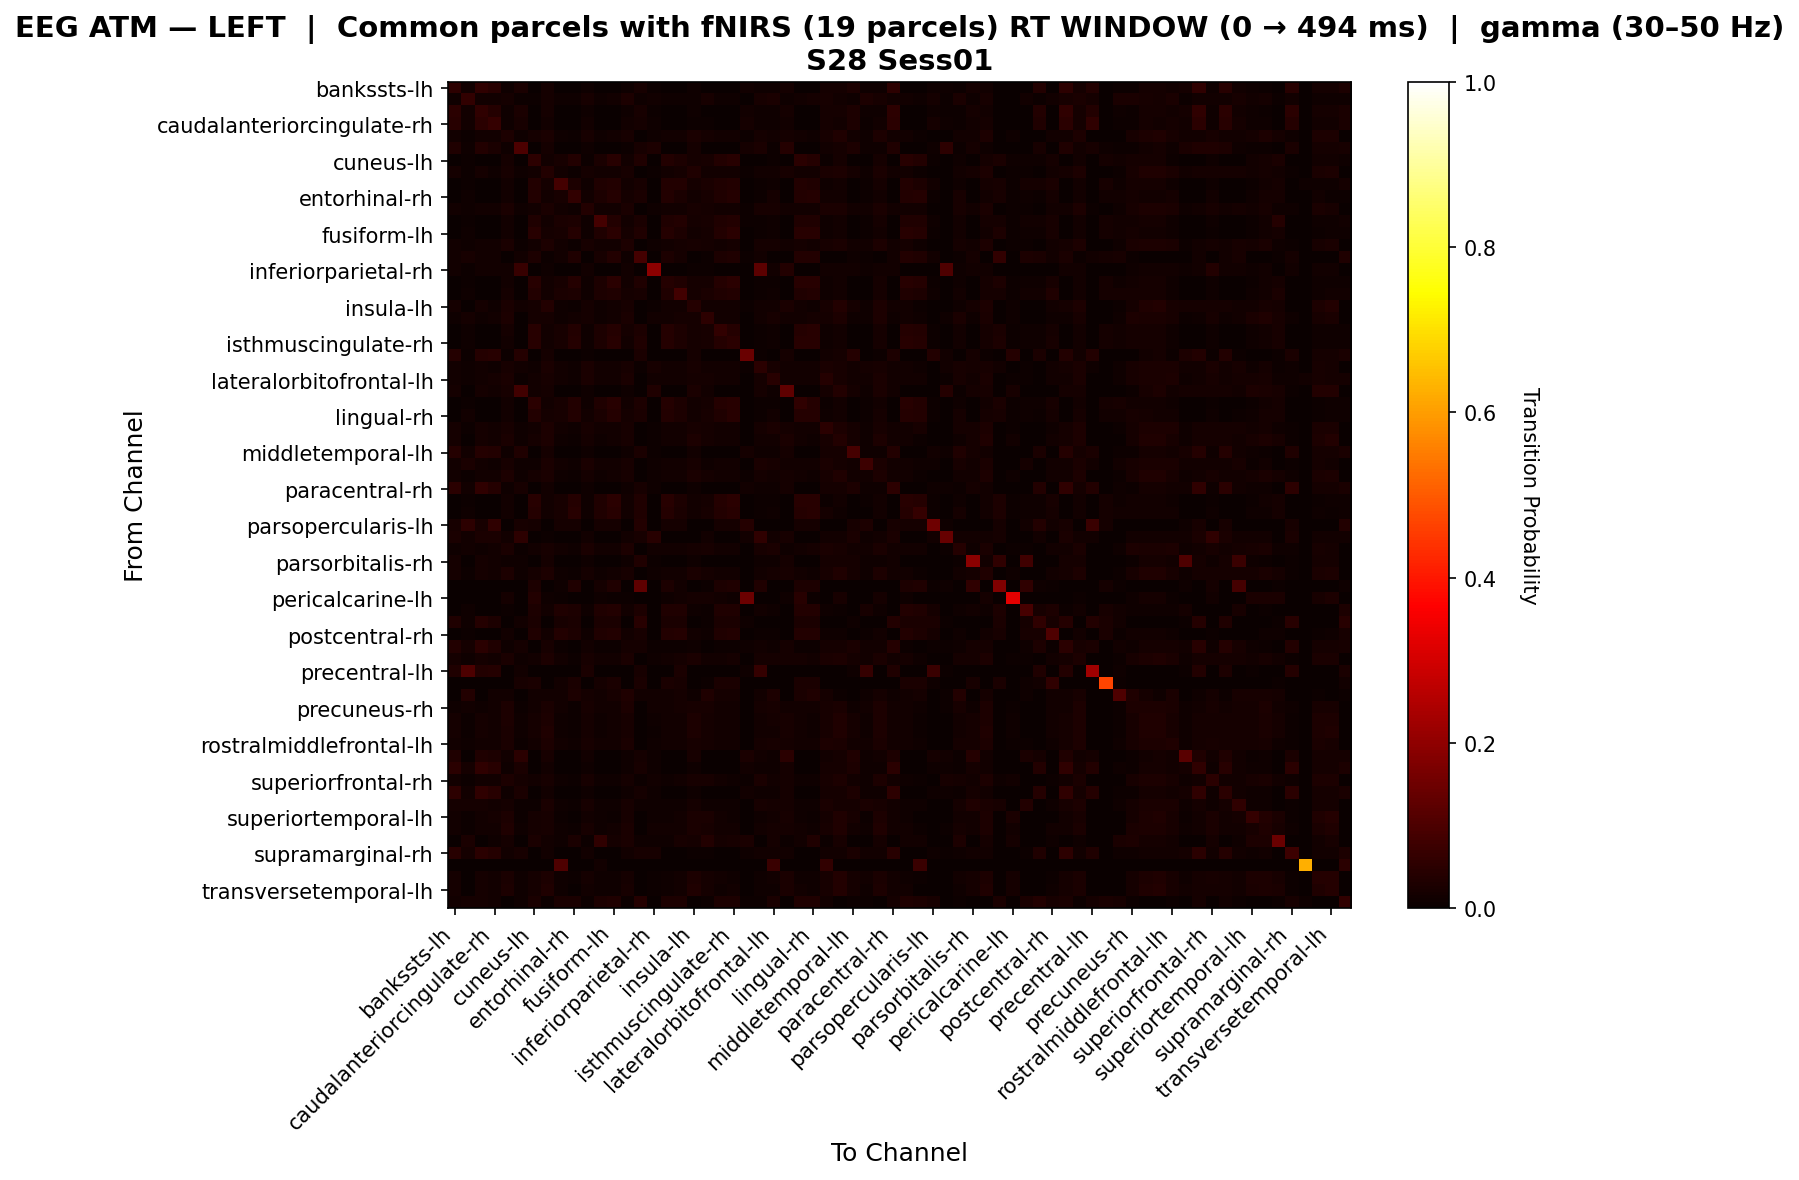

Source data for this figure (header and first rows):
, bankssts-lh, bankssts-rh, caudalanteriorcingulate-lh, caudalanteriorcingulate-rh, caudalmiddlefrontal-lh, caudalmiddlefrontal-rh, cuneus-lh, cuneus-rh, entorhinal-lh, entorhinal-rh, frontalpole-lh, frontalpole-rh, fusiform-lh, fusiform-rh, inferiorparietal-lh, inferiorparietal-rh, inferiortemporal-lh, inferiortemporal-rh, insula-lh, insula-rh, isthmuscingulate-lh, isthmuscingulate-rh, lateraloccipital-lh
bankssts-lh, 0.05141, 0.01256, 0.05826, 0.04341, 0.009153, 0.02628, 0.0, 0.01716, 0.0, 0.0, 0.0103, 0.0, 0.0, 0.0103, 0.02055, 0.006865, 0.0, 0.0, 0.01144, 0.002288, 0.0, 0.0, 0.01371
bankssts-rh, 0.01091, 0.0593, 0.01321, 0.01522, 0.01766, 0.004449, 0.006881, 0.01807, 0.01147, 0.01119, 0.02224, 0.01147, 0.01376, 0.02885, 0.009174, 0.01293, 0.01147, 0.01147, 0.009174, 0.01981, 0.01147, 0.01147, 0.0
caudalanteriorcingulate-lh, 0.04933, 0.01398, 0.0581, 0.04183, 0.009153, 0.02377, 0.0, 0.01716, 0.0, 0.0, 0.0103, 0.0, 0.0, 0.0103, 0.02047, 0.006865, 0.0, 0.0, 0.01144, 0.002288, 0.0, 0.0, 0.0122
caudalanteriorcingulate-rh, 0.04615, 0.01363, 0.04923, 0.06357, 0.01092, 0.02198, 0.0, 0.0131, 0.0, 0.0, 0.01201, 0.0, 0.0, 0.01201, 0.01852, 0.008734, 0.0, 0.0, 0.007642, 0.004367, 0.0, 0.0, 0.01762
caudalmiddlefrontal-lh, 0.01479, 0.005694, 0.01479, 0.01183, 0.0309, 0.01036, 0.01759, 0.02565, 0.01131, 0.005025, 0.0196, 0.01131, 0.01256, 0.02166, 0.0, 0.01036, 0.01256, 0.01508, 0.02646, 0.01951, 0.01256, 0.01382, 0.004438
caudalmiddlefrontal-rh, 0.03327, 0.01042, 0.03674, 0.02645, 0.01136, 0.09779, 0.0, 0.01818, 0.0, 0.0, 0.01136, 0.0, 0.0, 0.006818, 0.02083, 0.03112, 0.0, 0.0, 0.01818, 0.0, 0.0, 0.0, 0.01723
cuneus-lh, 0.0, 0.005683, 0.0, 0.0, 0.01799, 0.0, 0.05162, 0.01439, 0.01976, 0.03843, 0.005995, 0.02649, 0.04458, 0.01423, 0.03139, 0.0, 0.0389, 0.02904, 0.01799, 0.02111, 0.03785, 0.04578, 0.0
cuneus-rh, 0.01744, 0.004396, 0.01744, 0.01163, 0.02301, 0.01163, 0.01429, 0.03573, 0.01319, 0.005495, 0.01897, 0.01319, 0.01429, 0.02336, 0.0, 0.005814, 0.01429, 0.01648, 0.03283, 0.01209, 0.01429, 0.01538, 0.00436
entorhinal-lh, 0.0, 0.003937, 0.0, 0.0, 0.01444, 0.0, 0.03599, 0.01575, 0.0864, 0.02811, 0.009186, 0.03468, 0.03599, 0.01312, 0.02155, 0.0, 0.03599, 0.0373, 0.01575, 0.02474, 0.03468, 0.0373, 0.0
entorhinal-rh, 0.0, 0.01026, 0.0, 0.003861, 0.01462, 0.0, 0.03779, 0.01269, 0.02041, 0.06134, 0.01462, 0.02813, 0.03972, 0.01848, 0.02703, 0.003861, 0.03586, 0.02427, 0.01269, 0.02234, 0.03393, 0.03972, 0.0
frontalpole-lh, 0.01495, 0.009231, 0.01495, 0.01223, 0.02426, 0.009511, 0.01203, 0.02597, 0.01375, 0.008591, 0.03864, 0.01375, 0.01375, 0.02462, 0.0, 0.009511, 0.01375, 0.01375, 0.0219, 0.0161, 0.01375, 0.01375, 0.004076
frontalpole-rh, 0.0, 0.007362, 0.0, 0.0, 0.01444, 0.0, 0.03498, 0.01444, 0.02682, 0.03053, 0.009186, 0.08847, 0.0371, 0.01312, 0.02397, 0.0, 0.03156, 0.0363, 0.01575, 0.01997, 0.03498, 0.03841, 0.006849
fusiform-lh, 0.0, 0.009174, 0.0, 0.0, 0.01376, 0.0, 0.04358, 0.01606, 0.02294, 0.04014, 0.009174, 0.03211, 0.04702, 0.01606, 0.03211, 0.0, 0.04243, 0.02982, 0.01491, 0.01835, 0.03899, 0.04817, 0.0
fusiform-rh, 0.01382, 0.01089, 0.01382, 0.01508, 0.02513, 0.006281, 0.01382, 0.02744, 0.01382, 0.007017, 0.02178, 0.01382, 0.01498, 0.02764, 0.0, 0.01131, 0.01498, 0.01613, 0.02126, 0.0178, 0.01382, 0.01613, 0.001256
inferiorparietal-lh, 0.01198, 0.02255, 0.01497, 0.01198, 0.0, 0.01198, 0.02982, 0.005988, 0.01217, 0.0344, 0.002994, 0.02134, 0.0381, 0.008282, 0.089, 0.0, 0.03052, 0.01676, 0.0, 0.006881, 0.02822, 0.0351, 0.005988
inferiorparietal-rh, 0.01246, 0.006231, 0.01246, 0.01402, 0.01402, 0.07029, 0.0, 0.009346, 0.0, 0.0, 0.01402, 0.0, 0.0, 0.01246, 0.0, 0.1921, 0.0, 0.0, 0.006231, 0.006231, 0.0, 0.0, 0.001558
inferiortemporal-lh, 0.0, 0.006314, 0.0, 0.0, 0.015, 0.0, 0.04577, 0.015, 0.02276, 0.03958, 0.00875, 0.03045, 0.04708, 0.0125, 0.03333, 0.0, 0.04196, 0.03163, 0.01625, 0.01763, 0.04196, 0.04833, 0.0
inferiortemporal-rh, 0.0, 0.01051, 0.0, 0.0, 0.01573, 0.0, 0.03716, 0.01461, 0.02665, 0.03062, 0.007865, 0.03022, 0.03491, 0.01593, 0.02143, 0.0, 0.03134, 0.08359, 0.01685, 0.0242, 0.03491, 0.03604, 0.0
insula-lh, 0.01794, 0.002304, 0.01794, 0.01121, 0.02625, 0.01345, 0.01728, 0.03625, 0.01152, 0.00576, 0.01812, 0.01152, 0.01267, 0.02049, 0.0, 0.004484, 0.01267, 0.01498, 0.0397, 0.01498, 0.01267, 0.01382, 0.006726
insula-rh, 0.008889, 0.01699, 0.008889, 0.01333, 0.0283, 0.002222, 0.01941, 0.01734, 0.01146, 0.0124, 0.01827, 0.01146, 0.01368, 0.02702, 0.002222, 0.01333, 0.01289, 0.01655, 0.01719, 0.05354, 0.01512, 0.01512, 0.0
isthmuscingulate-lh, 0.0, 0.008525, 0.0, 0.0, 0.01573, 0.0, 0.0452, 0.01461, 0.02267, 0.03655, 0.007865, 0.02782, 0.04183, 0.01606, 0.02835, 0.0, 0.03926, 0.03119, 0.01685, 0.02122, 0.06212, 0.04296, 0.0
isthmuscingulate-rh, 0.0, 0.008084, 0.0, 0.0, 0.01515, 0.0, 0.04497, 0.01515, 0.02199, 0.04023, 0.008159, 0.03117, 0.0461, 0.01511, 0.03211, 0.0, 0.04151, 0.03008, 0.01632, 0.0197, 0.03922, 0.04726, 0.0
lateraloccipital-lh, 0.04296, 0.006329, 0.04296, 0.0443, 0.005882, 0.04296, 0.0, 0.01765, 0.0, 0.0, 0.005882, 0.0, 0.0, 0.0, 0.02532, 0.0, 0.0, 0.0, 0.01765, 0.0, 0.0, 0.0, 0.1443
lateraloccipital-rh, 0.01442, 0.01015, 0.01442, 0.01122, 0.0215, 0.01469, 0.008681, 0.02497, 0.01215, 0.008681, 0.02497, 0.01215, 0.01215, 0.02177, 0.006944, 0.02177, 0.01215, 0.01376, 0.02003, 0.01189, 0.01215, 0.01215, 0.004808
lateralorbitofrontal-lh, 0.01319, 0.0105, 0.01319, 0.01583, 0.02359, 0.006596, 0.01172, 0.02227, 0.01172, 0.01108, 0.02491, 0.01172, 0.01172, 0.02623, 0.0, 0.01187, 0.01172, 0.01172, 0.01832, 0.01832, 0.01172, 0.01172, 0.001319
lateralorbitofrontal-rh, 0.01705, 0.002273, 0.01705, 0.0125, 0.02242, 0.08242, 0.01333, 0.01818, 0.0, 0.0, 0.01023, 0.0, 0.0, 0.01023, 0.0, 0.03348, 0.0, 0.0, 0.02583, 0.01561, 0.0, 0.0, 0.003409
lingual-lh, 0.0, 0.006788, 0.0, 0.0, 0.01429, 0.0, 0.05017, 0.01538, 0.02276, 0.03659, 0.008791, 0.03233, 0.04539, 0.01319, 0.0311, 0.0, 0.0406, 0.03084, 0.01538, 0.01687, 0.0406, 0.04649, 0.0
lingual-rh, 0.0, 0.01267, 0.0, 0.003876, 0.01545, 0.0, 0.03871, 0.01597, 0.02127, 0.03715, 0.01177, 0.02708, 0.04187, 0.01933, 0.02713, 0.003876, 0.038, 0.0276, 0.01474, 0.02075, 0.03483, 0.0431, 0.0
medialorbitofrontal-lh, 0.01709, 0.006841, 0.01709, 0.01282, 0.02234, 0.008547, 0.01273, 0.02768, 0.01273, 0.009091, 0.02159, 0.01273, 0.01273, 0.02341, 0.0, 0.007479, 0.01273, 0.01273, 0.02234, 0.01593, 0.01273, 0.01273, 0.003205
medialorbitofrontal-rh, 0.01716, 0.002288, 0.01716, 0.01259, 0.02691, 0.009153, 0.01776, 0.03082, 0.01093, 0.004098, 0.01576, 0.01093, 0.0123, 0.02123, 0.0, 0.006865, 0.0123, 0.01503, 0.0292, 0.01732, 0.0123, 0.01366, 0.003432
middletemporal-lh, 0.04238, 0.01261, 0.04238, 0.03756, 0.009639, 0.03515, 0.0, 0.01687, 0.0, 0.0, 0.01084, 0.0, 0.0, 0.01084, 0.02551, 0.007229, 0.0, 0.0, 0.01205, 0.00241, 0.0, 0.0, 0.01892
middletemporal-rh, 0.01292, 0.02546, 0.01292, 0.01107, 0.02094, 0.01107, 0.008021, 0.02628, 0.01337, 0.008021, 0.02628, 0.01337, 0.01337, 0.02259, 0.0, 0.009225, 0.01337, 0.01337, 0.01992, 0.009866, 0.01337, 0.01337, 0.00369
paracentral-lh, 0.01524, 0.006459, 0.01524, 0.01247, 0.02975, 0.009695, 0.01728, 0.02629, 0.01152, 0.00576, 0.01938, 0.01152, 0.01267, 0.0226, 0.0, 0.009695, 0.01267, 0.01498, 0.02559, 0.01913, 0.01267, 0.01382, 0.004155
paracentral-rh, 0.04841, 0.01518, 0.05718, 0.042, 0.01044, 0.02274, 0.0, 0.01392, 0.0, 0.0, 0.0116, 0.0, 0.0, 0.0116, 0.02047, 0.008121, 0.0, 0.0, 0.009281, 0.00348, 0.0, 0.0, 0.01225
parahippocampal-lh, 0.0, 0.006811, 0.0, 0.0, 0.01429, 0.0, 0.04569, 0.01538, 0.02285, 0.03931, 0.008791, 0.03251, 0.0481, 0.01319, 0.03382, 0.0, 0.04327, 0.03098, 0.01538, 0.01692, 0.04086, 0.0492, 0.0
parahippocampal-rh, 0.0, 0.008277, 0.0, 0.0, 0.01292, 0.0, 0.04273, 0.01292, 0.02209, 0.04363, 0.01107, 0.03311, 0.04503, 0.01521, 0.03211, 0.0, 0.04044, 0.02668, 0.01292, 0.0198, 0.03814, 0.04503, 0.0
parsopercularis-lh, 0.02041, 0.05211, 0.02041, 0.05612, 0.0, 0.02041, 0.01709, 0.0, 0.01709, 0.01709, 0.0, 0.01709, 0.01709, 0.0, 0.0375, 0.0, 0.01709, 0.01709, 0.0, 0.0, 0.01709, 0.01709, 0.04082
parsopercularis-rh, 0.02561, 0.0121, 0.02561, 0.02561, 0.0121, 0.05405, 0.0, 0.004032, 0.0, 0.0, 0.0121, 0.0, 0.0, 0.0121, 0.02252, 0.04363, 0.0, 0.0, 0.0, 0.0121, 0.0, 0.0, 0.01351
parsorbitalis-lh, 0.01129, 0.01476, 0.01129, 0.01452, 0.02477, 0.006452, 0.01186, 0.02162, 0.01356, 0.0117, 0.02477, 0.01356, 0.01356, 0.02969, 0.0, 0.01452, 0.01356, 0.01356, 0.0184, 0.02154, 0.01356, 0.01356, 0.0
parsorbitalis-rh, 0.01716, 0.002288, 0.01716, 0.01259, 0.009153, 0.009153, 0.0, 0.01716, 0.0, 0.0, 0.0103, 0.0, 0.0, 0.0103, 0.03488, 0.006865, 0.0, 0.0, 0.01144, 0.002288, 0.0, 0.0, 0.003432
parstriangularis-lh, 0.01617, 0.005806, 0.01617, 0.0127, 0.02796, 0.008083, 0.01756, 0.02791, 0.01171, 0.005855, 0.01857, 0.01171, 0.01288, 0.02326, 0.0, 0.008083, 0.01288, 0.01522, 0.0268, 0.01869, 0.01288, 0.01405, 0.003464
parstriangularis-rh, 0.0, 0.002564, 0.0, 0.0, 0.0, 0.0, 0.03077, 0.0, 0.01026, 0.03333, 0.0, 0.01795, 0.03333, 0.0, 0.1286, 0.0, 0.02821, 0.01538, 0.0, 0.005128, 0.02821, 0.03333, 0.0
pericalcarine-lh, 0.0, 0.0, 0.0, 0.0, 0.01935, 0.0, 0.03787, 0.009677, 0.006452, 0.0, 0.003226, 0.009677, 0.006452, 0.006452, 0.0, 0.0, 0.009677, 0.0129, 0.01935, 0.01935, 0.0129, 0.009677, 0.1481
pericalcarine-rh, 0.0, 0.01101, 0.0, 0.0, 0.006608, 0.0, 0.0296, 0.01322, 0.034, 0.0296, 0.01101, 0.034, 0.0362, 0.01322, 0.02739, 0.0, 0.034, 0.034, 0.008811, 0.006608, 0.034, 0.034, 0.0
postcentral-lh, 0.03216, 0.0117, 0.04094, 0.02924, 0.0, 0.01462, 0.025, 0.0, 0.02, 0.025, 0.0, 0.025, 0.025, 0.0, 0.04547, 0.0, 0.025, 0.025, 0.0, 0.005, 0.025, 0.025, 0.008772
postcentral-rh, 0.0, 0.005141, 0.0, 0.0, 0.01285, 0.0, 0.03391, 0.01542, 0.03519, 0.02748, 0.01028, 0.03391, 0.03648, 0.01414, 0.02105, 0.0, 0.03519, 0.04174, 0.01414, 0.01028, 0.03391, 0.03648, 0.0
posteriorcingulate-lh, 0.03901, 0.01715, 0.04697, 0.03274, 0.009615, 0.01851, 0.0, 0.02093, 0.003984, 0.0, 0.01467, 0.003984, 0.005976, 0.01666, 0.01594, 0.007479, 0.003984, 0.003984, 0.01161, 0.003205, 0.003984, 0.003984, 0.009181
posteriorcingulate-rh, 0.01682, 0.00795, 0.01682, 0.01233, 0.02385, 0.008969, 0.01376, 0.03063, 0.01376, 0.005734, 0.02039, 0.01376, 0.01491, 0.02497, 0.0, 0.007848, 0.01491, 0.01606, 0.025, 0.01483, 0.01376, 0.01606, 0.003363
precentral-lh, 0.03125, 0.09886, 0.03693, 0.03977, 0.0, 0.0142, 0.0, 0.0, 0.0, 0.0, 0.025, 0.0, 0.0, 0.0, 0.01989, 0.0, 0.0, 0.025, 0.0, 0.0, 0.0, 0.0, 0.01136
precentral-rh, 0.0, 0.003356, 0.0, 0.0, 0.0, 0.02013, 0.02685, 0.0, 0.01342, 0.02685, 0.0, 0.01678, 0.02685, 0.0, 0.02685, 0.0, 0.02349, 0.02013, 0.0, 0.006711, 0.02685, 0.02685, 0.0
precuneus-lh, 0.0, 0.0381, 0.001779, 0.01282, 0.01531, 0.0, 0.01531, 0.01423, 0.01246, 0.02813, 0.01887, 0.01246, 0.02065, 0.03347, 0.01175, 0.01282, 0.01246, 0.01887, 0.01068, 0.03454, 0.01887, 0.01887, 0.0
precuneus-rh, 0.01171, 0.01186, 0.01171, 0.01505, 0.02853, 0.006689, 0.01515, 0.02351, 0.01282, 0.0075, 0.02154, 0.01282, 0.01399, 0.02787, 0.0, 0.01505, 0.01399, 0.01632, 0.02133, 0.02118, 0.01399, 0.01515, 0.0
rostralanteriorcingulate-lh, 0.01682, 0.005705, 0.01682, 0.01233, 0.02765, 0.008969, 0.01756, 0.02863, 0.01171, 0.005855, 0.01824, 0.01171, 0.01288, 0.02292, 0.0, 0.007848, 0.01288, 0.01522, 0.02765, 0.01859, 0.01288, 0.01405, 0.003363
rostralanteriorcingulate-rh, 0.01716, 0.004496, 0.01716, 0.01259, 0.02681, 0.009153, 0.01766, 0.03151, 0.01104, 0.005519, 0.01692, 0.01104, 0.01325, 0.02244, 0.0, 0.006865, 0.01214, 0.01545, 0.0291, 0.01664, 0.01325, 0.01435, 0.003432
rostralmiddlefrontal-lh, 0.01528, 0.009159, 0.01528, 0.0131, 0.0237, 0.007642, 0.01278, 0.02748, 0.01278, 0.007987, 0.02319, 0.01438, 0.01278, 0.02479, 0.0, 0.008734, 0.01438, 0.01438, 0.02311, 0.01715, 0.01438, 0.01438, 0.003275
rostralmiddlefrontal-rh, 0.03458, 0.0, 0.03458, 0.02856, 0.01205, 0.04693, 0.0, 0.02008, 0.0, 0.0, 0.01205, 0.0, 0.0, 0.008032, 0.01852, 0.008032, 0.0, 0.0, 0.02008, 0.0, 0.0, 0.0, 0.02454
superiorfrontal-lh, 0.05056, 0.01563, 0.05669, 0.04301, 0.01009, 0.02431, 0.0, 0.01457, 0.0, 0.0, 0.01121, 0.0, 0.0, 0.01121, 0.02147, 0.007848, 0.0, 0.0, 0.01009, 0.003363, 0.0, 0.0, 0.01257
superiorfrontal-rh, 0.01377, 0.00551, 0.01377, 0.0124, 0.02848, 0.01594, 0.01471, 0.02152, 0.008403, 0.004202, 0.02008, 0.0105, 0.008403, 0.01942, 0.006303, 0.01312, 0.0105, 0.01261, 0.02297, 0.02022, 0.01261, 0.0105, 0.004132
superiorparietal-lh, 0.05098, 0.01268, 0.05719, 0.04339, 0.01009, 0.0245, 0.0, 0.01457, 0.0, 0.0, 0.01121, 0.0, 0.0, 0.01121, 0.01863, 0.007848, 0.0, 0.0, 0.01009, 0.003363, 0.0, 0.0, 0.01268
superiorparietal-rh, 0.01562, 0.01586, 0.01562, 0.01354, 0.01626, 0.007292, 0.005848, 0.02524, 0.0117, 0.005848, 0.02315, 0.0117, 0.0117, 0.02315, 0.008772, 0.008333, 0.0117, 0.0117, 0.01711, 0.01001, 0.0117, 0.0117, 0.003125
... 8 more rows
